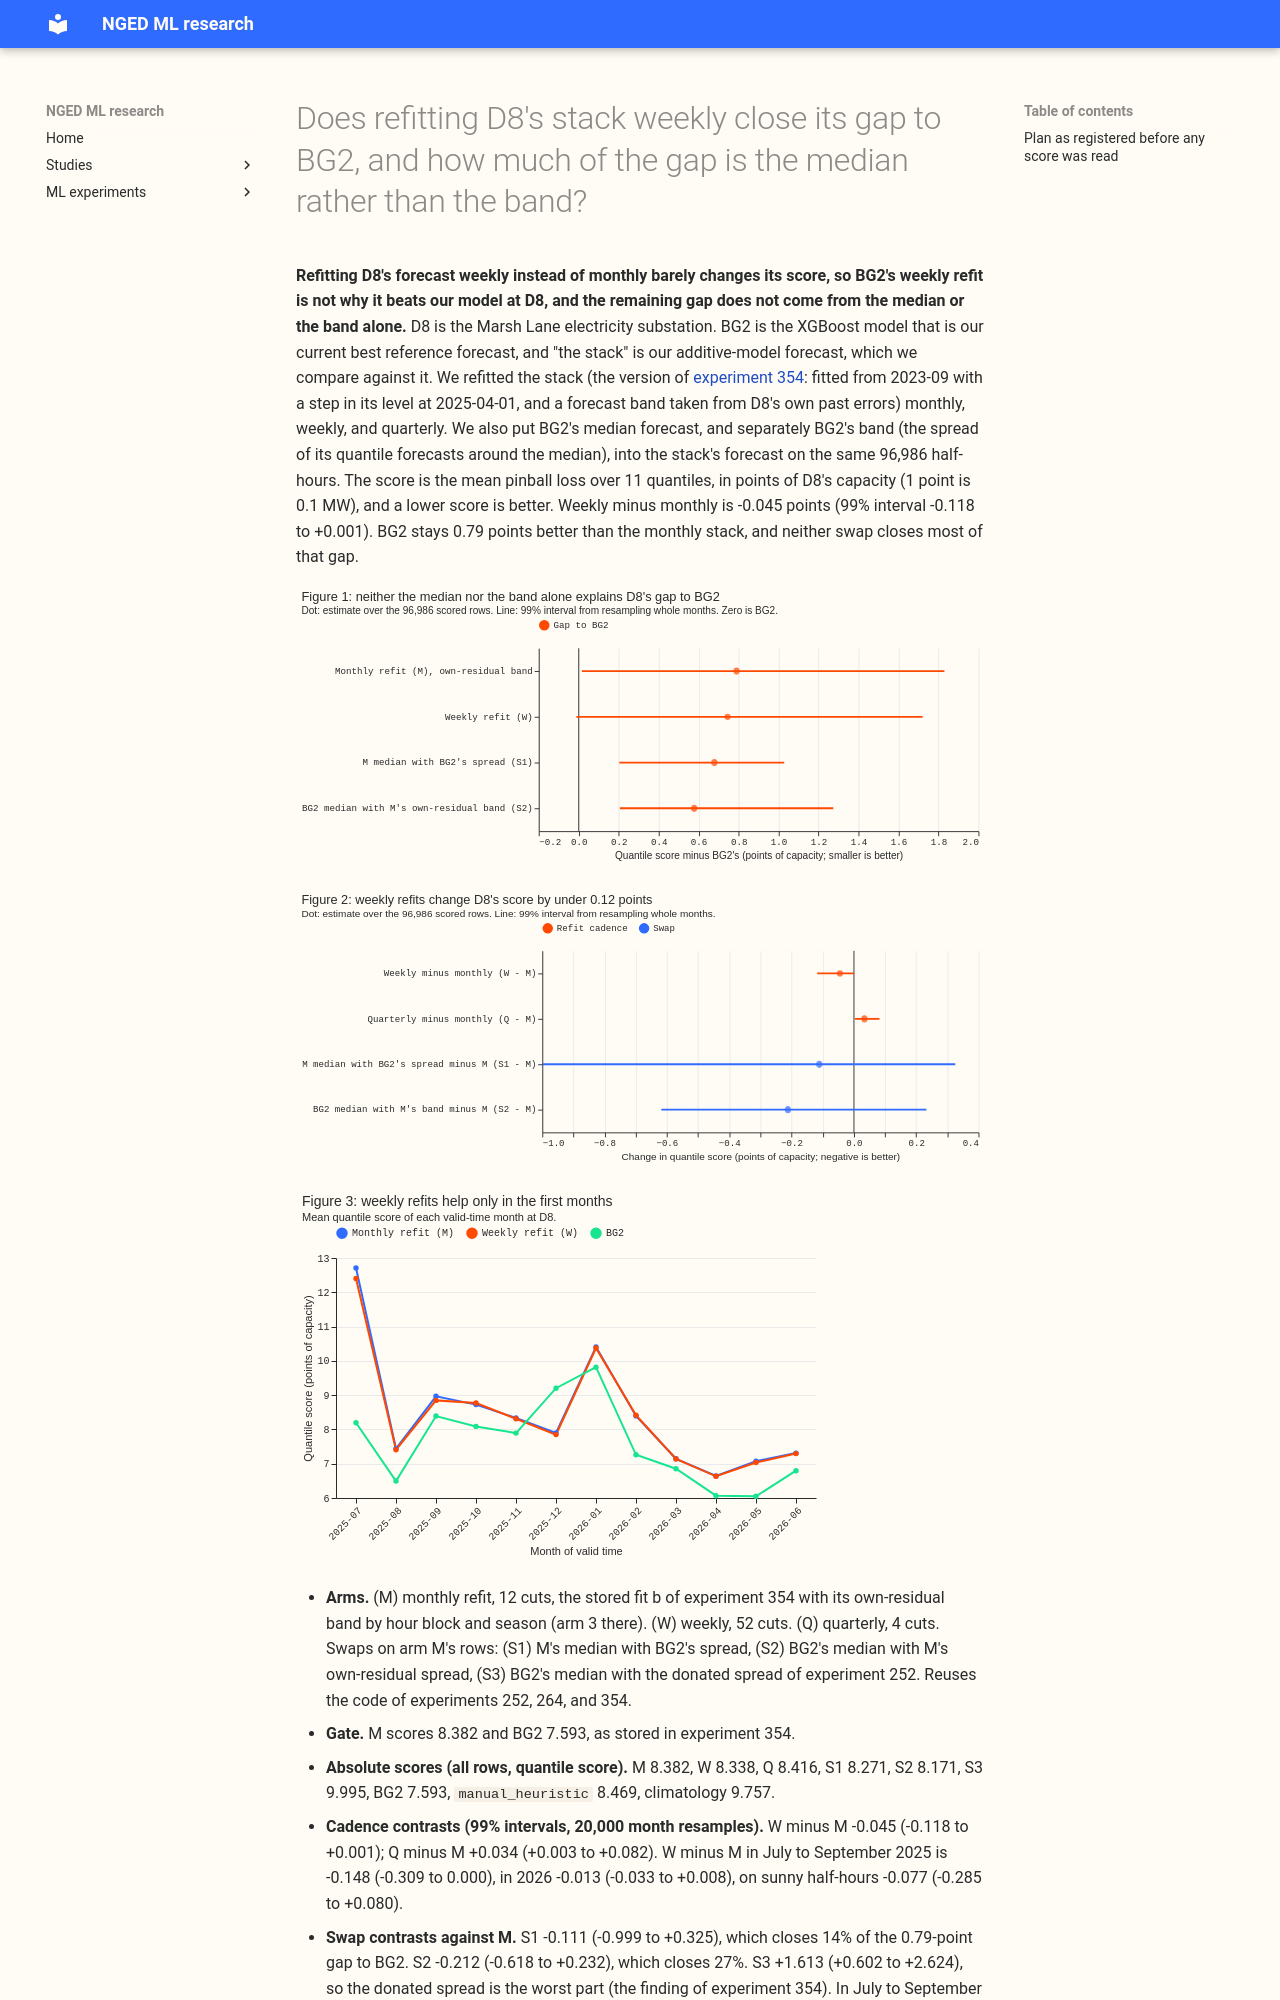

repository: openclimatefix/nged-ml-research · page: ml-experiments/00355-d8-weekly-refit-and-median-band-swap/result/index.html · generator: mkdocs

---
id: '00355'
slug: d8-weekly-refit-and-median-band-swap
title: >-
  Does refitting D8's stack weekly close its gap to BG2, and how much of the gap is the median
  rather than the band?
theme: retraining-and-training-history
also_relevant_to:
  - production-reference-and-best-guess
  - calibration-and-uncertainty
status: done
kind: other
size: >-
  medium. Stored: private files under data/ml-experiments/00355-d8-weekly-refit-and-median-band-swap/
  only. Serving path: not touched. Degradation rule: not touched. Designs: the cadence test has one
  defensible design (same fit, cuts every 7 days); the swaps are arithmetic on stored scores.
  Callers: the scripts import experiments 252, 264, and 354 and call their fit, forecast, and band
  code. Asset graph: not touched.
hypothesis: >-
  (H1) Refitting D8's stack weekly instead of monthly is not the main reason BG2 beats the stack at
  D8. (H2) Most of the stack's remaining gap to BG2 sits in the band, not the median.
prediction: >-
  Written before any new score is read. H1: weekly minus monthly is under 0.2 points of quantile
  score in magnitude at D8 (monthly refits as stored, fit b with arm 3 bands scored 8.382 against
  BG2's 7.593), and quarterly minus monthly is under 0.3 points. H2: swapping BG2's spread onto the
  stack's median closes more than half of the stack's remaining gap to BG2, and swapping the stack's
  own-residual band onto BG2's median closes under a third of the gap in the other direction.
decision_rule: >-
  Paired month-resampled contrasts (20,000 resamples), 99% intervals (Bonferroni for four): C1
  weekly minus monthly at D8, all rows; C2 quarterly minus monthly; C3 weekly minus monthly in the
  first three scored months; C4 the stack's median with BG2's spread minus the stack as stored.
  Threshold for C1: the interval wholly below -0.2 points, because weekly refits multiply the
  fitting work by about 4.3 for every Primary. `supported` when C1 is not wholly below -0.2 and the
  monthly-to-BG2 gap is mostly band (the H2 split holds); `refuted` when C1 is wholly below -0.2;
  `partly supported` when C1 is not wholly below -0.2 but the gap does not split as predicted;
  otherwise `inconclusive`. Gate: arm M must reproduce experiment 354's stored score for fit b with
  arm 3 bands (8.382) and BG2 7.593 before any weekly score is read.
benchmark: >-
  BG2, climatology, and manual_heuristic as stored by experiment 87; experiment 354's fit b with
  arm 3 bands as the monthly arm
row_set_id: fold_a_daily_gap_v1
metric: >-
  Quantile score (twice the mean pinball loss over 11 quantiles) in points of the series'
  effective capacity (1 point is 0.1 MW at D8); median error in MW; q05 to q95 coverage; error on
  sunny daylight half-hours
code: ml-experiments/00355-d8-weekly-refit-and-median-band-swap/
verdict: partly supported
best_arm: >-
  Weekly refit (W) with the own-residual band scores 8.338 against the monthly refit's 8.382 and BG2's
  7.593 on 96,986 rows. W minus M is -0.045 points (99% interval -0.118 to +0.001).
headline: >-
  Weekly refits lower D8's score by 0.045 points (99% interval -0.118 to +0.001) and quarterly refits
  raise it by 0.034 (+0.003 to +0.082), so refit cadence is not why BG2 beats the stack. Swapping in
  BG2's band closes 14% of the stack's 0.79-point gap and swapping in BG2's median closes 27%.
lessons:
  - >-
    Refit cadence does not explain D8's gap: weekly minus monthly is -0.045 points, and the
    gain sits in July to September 2025 (-0.148 points, -0.309 to 0.000).
  - >-
    Neither BG2's median nor BG2's spread closes most of the gap alone; the two parts may work only
    as a pair.
  - >-
    BG2's median is 0.07 MW (4.6%) more accurate than the stack's, and its spread covers 90.4% of
    readings inside q05 to q95 against the stack's 84.6%.
take_home_message: >-
  Refitting D8's forecast every week instead of every month lowers its score by only 0.045 points
  of capacity, so BG2's weekly refit is not why it beats the stack at D8. The remaining 0.79-point
  gap is not mostly the band or mostly the median: BG2's band on the stack's median closes 14% of
  it and BG2's median under the stack's band closes 27%. The next step is to look at how BG2's
  median and spread are fitted together rather than at either part alone.
advice:
  - >-
    Keep monthly refits for D8's stack in R&D; weekly changed the score by -0.045 points (99%
    interval -0.118 to +0.001) (Figure 2).
  - >-
    Do not expect a donated BG2-style spread on the stack's median to close D8's gap; it closed 14%
    (Figure 2).
  - >-
    Report any weekly-refit gain separately for the first three scored months, where it is largest
    (Figure 3).
production_status: not-for-production
adopted_in: none
date: 2026-10-26
---

**Refitting D8's forecast weekly instead of monthly barely changes its score, so BG2's weekly refit
is not why it beats our model at D8, and the remaining gap does not come from the median or the band
alone.** D8 is the Marsh Lane electricity substation. BG2 is the XGBoost model that is our current
best reference forecast, and "the stack" is our additive-model forecast, which we compare against
it. We refitted the stack (the version of [experiment
354](../00354-d8-own-residual-bands-and-longer-fit-history/result.md): fitted from 2023-09 with a
step in its level at 2025-04-01, and a forecast band taken from D8's own past errors) monthly,
weekly, and quarterly. We also put BG2's median forecast, and separately BG2's band (the spread of
its quantile forecasts around the median), into the stack's forecast on the same 96,986 half-hours.
The score is the mean pinball loss over 11 quantiles, in points of D8's capacity (1 point is 0.1
MW), and a lower score is better. Weekly minus monthly is -0.045 points (99% interval -0.118 to
+0.001). BG2 stays 0.79 points better than the monthly stack, and neither swap closes most of that
gap.

![Figure 1](figure_1_gap_to_bg2.svg)

![Figure 2](figure_2_cadence_and_swaps.svg)

![Figure 3](figure_3_monthly.svg)
